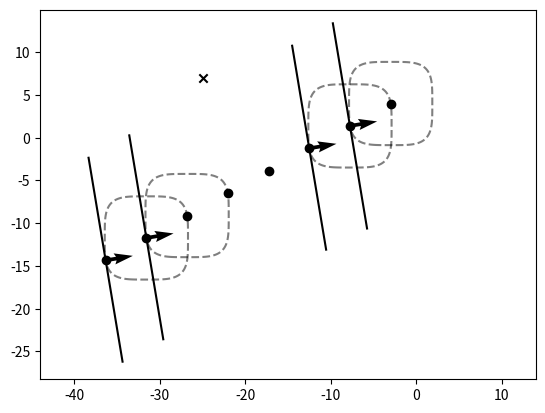

Python code for this plot:
import matplotlib.pyplot as plt
import numpy as np

import matplotlib.cm as cm

import numpy as np
import matplotlib.cm as cm
import matplotlib
import matplotlib.pyplot as plt
#import tikzplotlib

#matplotlib.use('pgf')

import os

p = 4
q = p / (p - 1)

def phi(x, y):
    return (1 / p) * (np.power(np.abs(x), p) + np.power(np.abs(y), p))

def conj_phi(x, y):
    return (1 / q) * (np.power(np.abs(x), q) + np.power(np.abs(y), q))

def grad_phi(x, y):
    dx = np.sign(x) * np.power(np.abs(x), p - 1)
    dy = np.sign(y) * np.power(np.abs(y), p - 1)
    return [dx, dy]

def grad_conj_phi(x, y):
    dx = np.sign(x) * np.power(np.abs(x), q - 1)
    dy = np.sign(y) * np.power(np.abs(y), q - 1)
    return [dx, dy]

def hyperplane(x, v, z):
    return z[1] - (v[0] / v[1]) * (x - z[0])



# x0 = [-5, 2]
# v = [0.5, 1]
#
#
# Z = phi(x0[0] - X, x0[1] - Y)




#x = [-6, 0.71]






# x = np.zeros(2)
# x[0] = x0[0] - grad_conj_phi(v[0], v[1])[0]
# x[1] = x0[1] - grad_conj_phi(v[0], v[1])[1]
#
#
#
# normal = grad_phi(x0[0] - x[0], x0[1] - x[1])
# #D = grad_conj_phi(v[0], v[1])
# normal1 = grad_phi(grad_conj_phi(v[0], v[1])[0], grad_conj_phi(v[0], v[1])[1])
#
#
# normal2= (v[0], v[1])
#
# ax.quiver(x[0], x[1], normal[0], normal[1], scale = 20)
# ax.quiver(x[0], x[1], normal1[0], normal1[1], scale = 15)
#
# level = phi(x0[0] - x[0], x0[1] - x[1])
# CS = ax.contour(X, Y, Z, levels=[level])
#
#
# ax.scatter(x[0], x[1])


#ax.clabel(CS, inline=True, fontsize=10)
#ax.set_title('Simplest default with labels')

#normals = (1.3*np.array([3., 0.5]), 1.3*np.array([3., 0.5]), 1.3*np.array([3., 0.5]),
#           1.3*np.array([3., 0.5]),1.3*np.array([3., 0.5]), 1.3*np.array([3., 0.5]), 1.3*np.array([3., 0.5]))

normals = (
    36 * np.array([3., 0.5]), 36 * np.array([3., 0.5]), 36 * np.array([3., 0.5]),
    36 * np.array([3., 0.5]), 36 * np.array([3., 0.5]), 36 * np.array([3., 0.5]),
           36 * np.array([3., 0.5]))


x0 = np.array([-3., 4.])


fig = plt.figure()
ax = fig.gca()
ax.axis('equal')


plt.scatter(-25, 7, c='k', marker='x')
#ax.text(-10+0.2, 0+0.2, '$x^\star$',fontsize=12)

delta = 0.025
#X, Y = np.meshgrid(np.arange(-35.0, 4.0, delta), np.arange(-20.0, 8.0, delta))

X, Y = np.meshgrid(np.arange(-40.0, 10.0, delta), np.arange(-25.0, 15.0, delta))


plt.scatter(x0[0], x0[1], c='k')

x = np.copy(x0)

i = 0
for v in normals:
    x_new = np.zeros(2) #np.copy(x)

    #print(grad_conj_phi(v[0], v[1])[0], grad_conj_phi(v[0], v[1])[1])
    x_new[0] = x[0] - grad_conj_phi(v[0], v[1])[0]
    x_new[1] = x[1] - grad_conj_phi(v[0], v[1])[1]
    plt.scatter(x_new[0], x_new[1], c='k')
    #print(x_new[0], x_new[1])

    if i <= 1 or i >= 5:
        normal = grad_conj_phi(v[0], v[1])
        #plt.quiver(x_new[0], x_new[1], normal[0], normal[1], linewidths=[0.5])
        plt.quiver(x_new[0], x_new[1], v[0], v[1], linewidths=[0.5])

        Z = phi(x[0] - X, x[1] - Y)
        plt.contour(X, Y, Z, levels=[phi(x[0] - x_new[0], x[1] - x_new[1])], colors='k', linestyles='dashed', alpha=0.5)

        xs = np.arange(x_new[0]-2, x_new[0]+2, 0.025)
        ys = hyperplane(xs, v, x_new)
        plt.plot(xs, ys, c='k')

    x[0] = x_new[0]
    x[1] = x_new[1]

    i+=1

#plt.savefig('visualization.pgf')

#label_fontsize = 'scriptsize'
#axis_parameter_set = {
#    'legend style={font=\\%s, legend cell align=left, align=left, draw=white!15!black}' % label_fontsize,
#    'xticklabel style={font=\\%s}' % label_fontsize, 'yticklabel style={font=\\%s}' % label_fontsize}
#tikzplotlib.save(os.path.join('./', 'euclidean_primal_fejer_monotonicity_iterates.tex'),
#                 extra_axis_parameters=axis_parameter_set)
#tikzplotlib.save(os.path.join('./', 'visualization.tex'),
#                 extra_axis_parameters=axis_parameter_set)



plt.show()